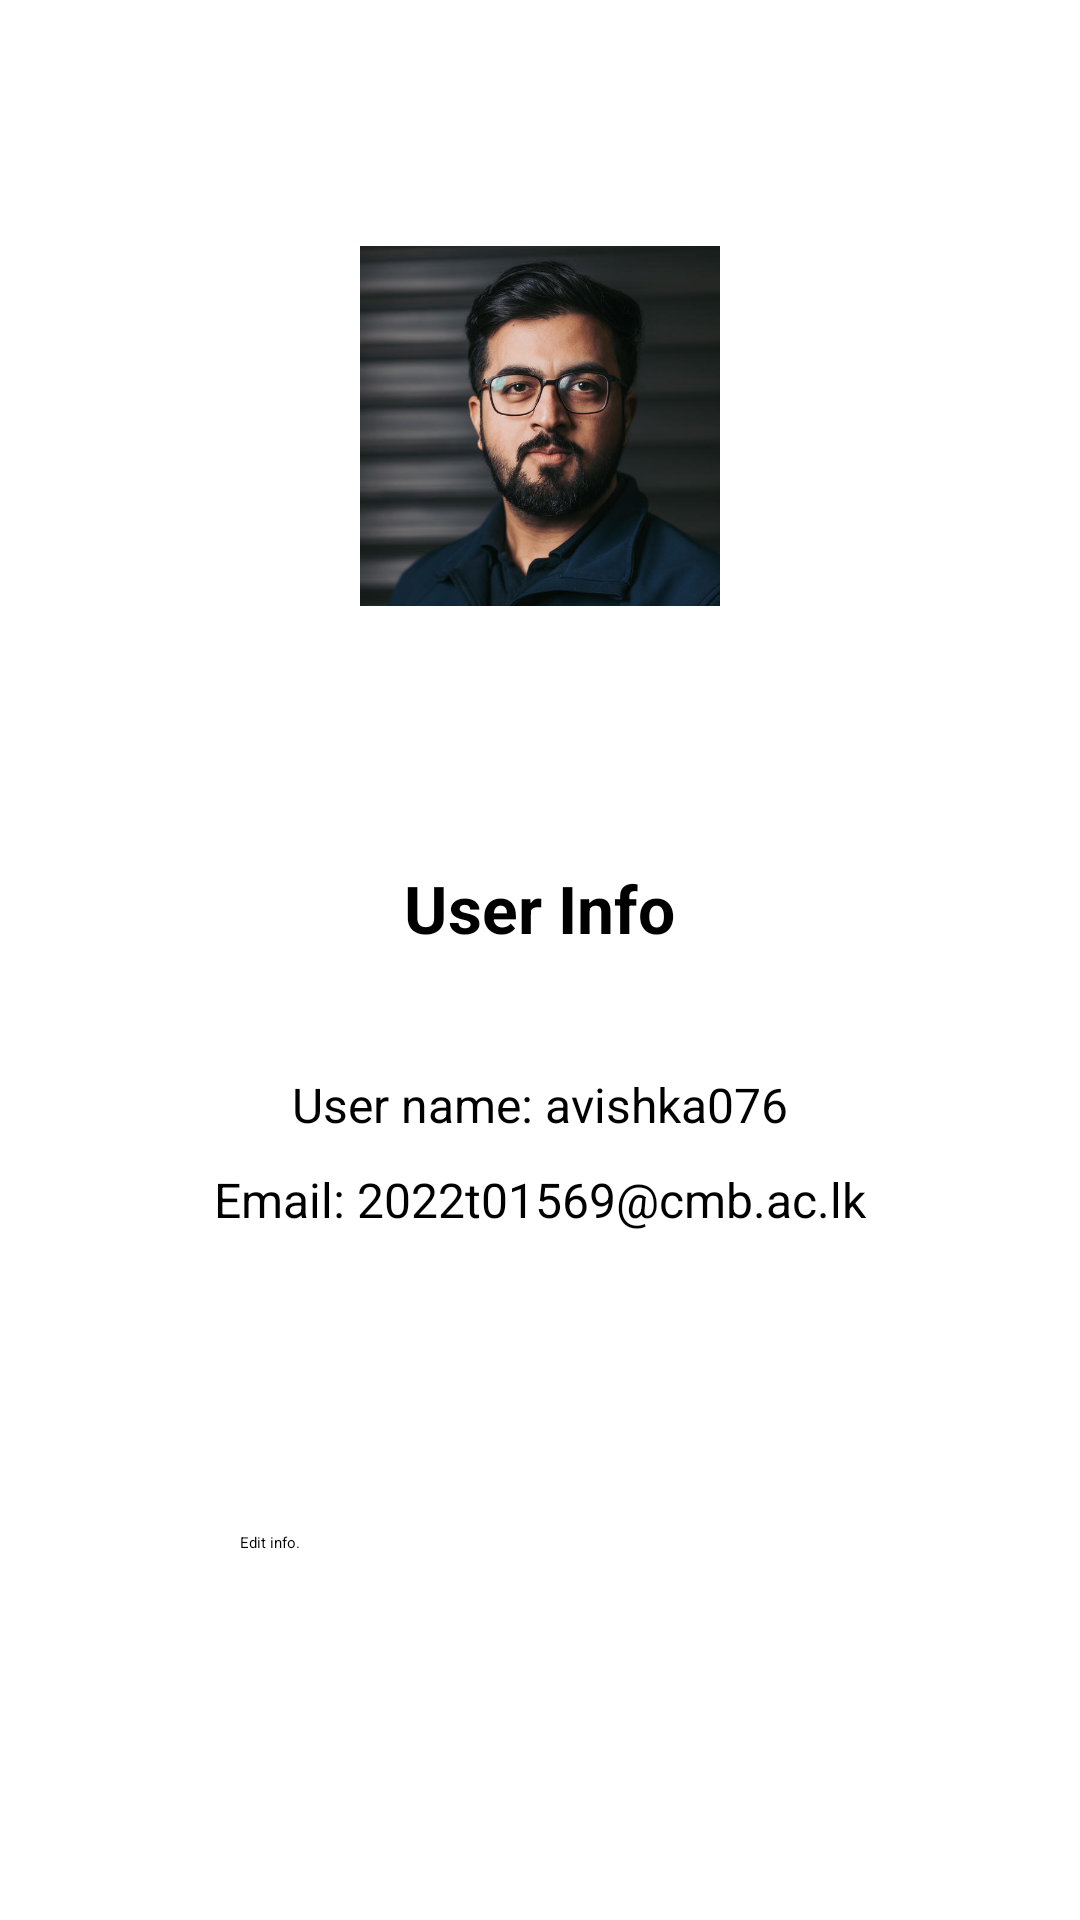

Produce the Android XML layout that renders to this screen, including the resource entries it uses.
<!-- AndroidManifest.xml: application theme Theme.MyApplication -->
<!-- res/layout/activity_user_profile.xml -->
<?xml version="1.0" encoding="utf-8"?>
<RelativeLayout xmlns:android="http://schemas.android.com/apk/res/android"
    xmlns:app="http://schemas.android.com/apk/res-auto"
    android:layout_width="match_parent"
    android:layout_height="match_parent"
    android:background="#FFFFFF"
    android:padding="16dp">

    
    <ImageView
        android:id="@+id/backArrow"
        android:layout_width="32dp"
        android:layout_height="32dp"
        android:src="@drawable/ic_arrow_back"
        android:contentDescription="Back"
        android:layout_alignParentStart="true"
        android:layout_marginTop="16dp"
        android:layout_marginStart="8dp"
        android:background="?attr/selectableItemBackgroundBorderless"
        android:padding="4dp" />


    
    <ImageView
        android:id="@+id/profileImage"
        android:layout_width="120dp"
        android:layout_height="120dp"
        android:layout_centerHorizontal="true"
        android:layout_marginTop="66dp"
        android:src="@drawable/profile_image"
        android:background="@drawable/circle_background"
        android:scaleType="centerCrop" />

    
    <TextView
        android:id="@+id/userInfoLabel"
        android:layout_width="wrap_content"
        android:layout_height="wrap_content"
        android:text="User Info"
        android:textSize="22sp"
        android:textStyle="bold"
        android:textColor="#000000"
        android:layout_below="@id/profileImage"
        android:layout_marginTop="86dp"
        android:layout_centerHorizontal="true"
        />

    
    <TextView
        android:id="@+id/usernameText"
        android:layout_width="wrap_content"
        android:layout_height="wrap_content"
        android:text="User name: avishka076"
        android:textSize="16sp"
        android:layout_below="@id/userInfoLabel"
        android:layout_marginTop="40dp"
        android:layout_centerHorizontal="true" />

    
    <TextView
        android:id="@+id/emailText"
        android:layout_width="wrap_content"
        android:layout_height="wrap_content"
        android:text="Email: 2022t01569@cmb.ac.lk"
        android:textSize="16sp"
        android:layout_below="@id/usernameText"
        android:layout_marginTop="10dp"
        android:layout_centerHorizontal="true" />

    
    <Button
        android:id="@+id/editInfoButton"
        android:layout_width="200dp"
        android:layout_height="wrap_content"
        android:text="Edit info."
        android:backgroundTint="#FFFF00"
        android:textColor="#000000"
        android:layout_below="@id/emailText"
        android:layout_marginTop="100dp"
        android:layout_centerHorizontal="true" />

    
    <Button
        android:id="@+id/signOutButton"
        android:layout_width="200dp"
        android:layout_height="wrap_content"
        android:text="Sign-out"
        android:backgroundTint="#2E1EFF"
        android:textColor="#FFFFFF"
        android:layout_below="@id/editInfoButton"
        android:layout_marginTop="20dp"
        android:layout_marginBottom="66dp"
        android:layout_centerHorizontal="true" />
</RelativeLayout>
<!-- resources referenced by this layout -->
<resources>
  <!-- drawable circle_background (drawable) -->
  <shape xmlns:android="http://schemas.android.com/apk/res/android" android:shape="rectangle">
      <solid android:color="#FFFF00" />
  </shape>
  <!-- drawable profile_image: jpg bitmap (drawable, 64263 bytes) -->
</resources>
